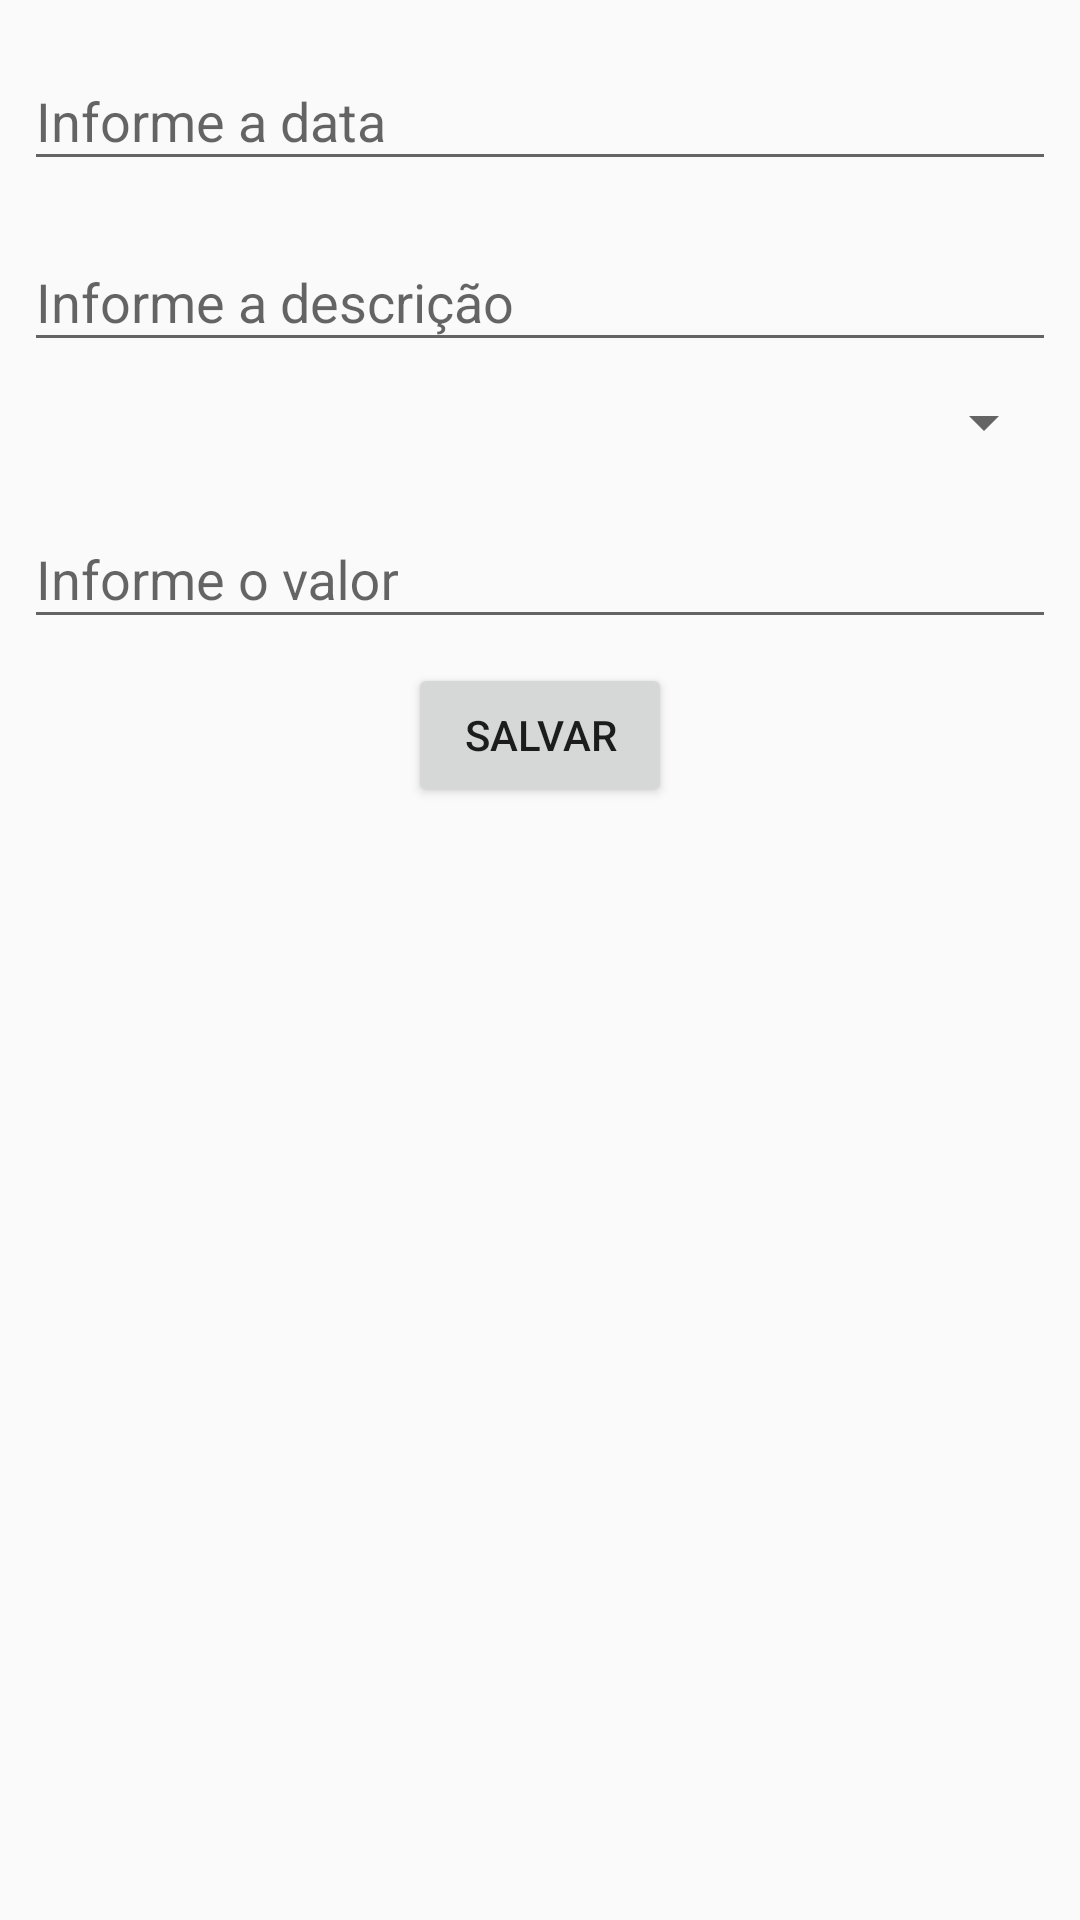

This screen was rendered from an Android layout file. Write that file and the resources it references.
<!-- AndroidManifest.xml: application theme AppTheme -->
<!-- res/layout/fragment_formulario_gasto.xml -->
<?xml version="1.0" encoding="utf-8"?>
<android.support.constraint.ConstraintLayout xmlns:android="http://schemas.android.com/apk/res/android"
    xmlns:app="http://schemas.android.com/apk/res-auto"
    xmlns:tools="http://schemas.android.com/tools"
    android:id="@+id/frameLayout"
    android:layout_width="match_parent"
    android:layout_height="match_parent"
    tools:context=".gasto.FormularioGastoFragment">

    <Spinner
        android:id="@+id/spinnerCategoriaFormularioGasto"
        android:layout_width="0dp"
        android:layout_height="wrap_content"
        android:layout_marginTop="8dp"
        app:layout_constraintEnd_toEndOf="@+id/textInputLayout2"
        app:layout_constraintStart_toStartOf="@+id/textInputLayout2"
        app:layout_constraintTop_toBottomOf="@+id/textInputLayout2" />

    <android.support.design.widget.TextInputLayout
        android:id="@+id/textInputLayout"
        android:layout_width="0dp"
        android:layout_height="wrap_content"
        android:layout_marginStart="8dp"
        android:layout_marginLeft="8dp"
        android:layout_marginTop="8dp"
        android:layout_marginEnd="8dp"
        android:layout_marginRight="8dp"
        app:layout_constraintEnd_toEndOf="parent"
        app:layout_constraintStart_toStartOf="parent"
        app:layout_constraintTop_toTopOf="parent">

        <android.support.design.widget.TextInputEditText
            android:id="@+id/editDataFormularioGasto"
            android:layout_width="match_parent"
            android:layout_height="wrap_content"
            android:hint="Informe a data"
            android:inputType="date" />
    </android.support.design.widget.TextInputLayout>

    <android.support.design.widget.TextInputLayout
        android:id="@+id/textInputLayout2"
        android:layout_width="0dp"
        android:layout_height="wrap_content"
        android:layout_marginTop="8dp"
        app:layout_constraintEnd_toEndOf="@+id/textInputLayout"
        app:layout_constraintStart_toStartOf="@+id/textInputLayout"
        app:layout_constraintTop_toBottomOf="@+id/textInputLayout">

        <android.support.design.widget.TextInputEditText
            android:id="@+id/editDescricaoFormularioGasto"
            android:layout_width="match_parent"
            android:layout_height="wrap_content"
            android:hint="Informe a descrição" />
    </android.support.design.widget.TextInputLayout>

    <android.support.design.widget.TextInputLayout
        android:id="@+id/textInputLayout3"
        android:layout_width="0dp"
        android:layout_height="wrap_content"
        android:layout_marginTop="8dp"
        app:layout_constraintEnd_toEndOf="@+id/spinnerCategoriaFormularioGasto"
        app:layout_constraintStart_toStartOf="@+id/spinnerCategoriaFormularioGasto"
        app:layout_constraintTop_toBottomOf="@+id/spinnerCategoriaFormularioGasto">

        <android.support.design.widget.TextInputEditText
            android:id="@+id/editValorFomularioGasto"
            android:layout_width="match_parent"
            android:layout_height="wrap_content"
            android:hint="Informe o valor"
            android:inputType="numberDecimal" />
    </android.support.design.widget.TextInputLayout>

    <Button
        android:id="@+id/btnSalvarFormularioGasto"
        android:layout_width="wrap_content"
        android:layout_height="wrap_content"
        android:layout_marginTop="8dp"
        android:text="Salvar"
        app:layout_constraintEnd_toEndOf="@+id/textInputLayout3"
        app:layout_constraintStart_toStartOf="@+id/textInputLayout3"
        app:layout_constraintTop_toBottomOf="@+id/textInputLayout3" />

</android.support.constraint.ConstraintLayout>
<!-- resources referenced by this layout -->
<resources>
  <style name="AppTheme" parent="Theme.AppCompat.Light.NoActionBar">
          
          <item name="colorPrimary">@color/colorPrimary</item>
          <item name="colorPrimaryDark">@color/colorPrimaryDark</item>
          <item name="colorAccent">@color/colorAccent</item>
      </style>
  <color name="colorPrimary">#0494B8</color>
  <color name="colorPrimaryDark">#0494B8</color>
  <color name="colorAccent">#0494B8</color>
</resources>
